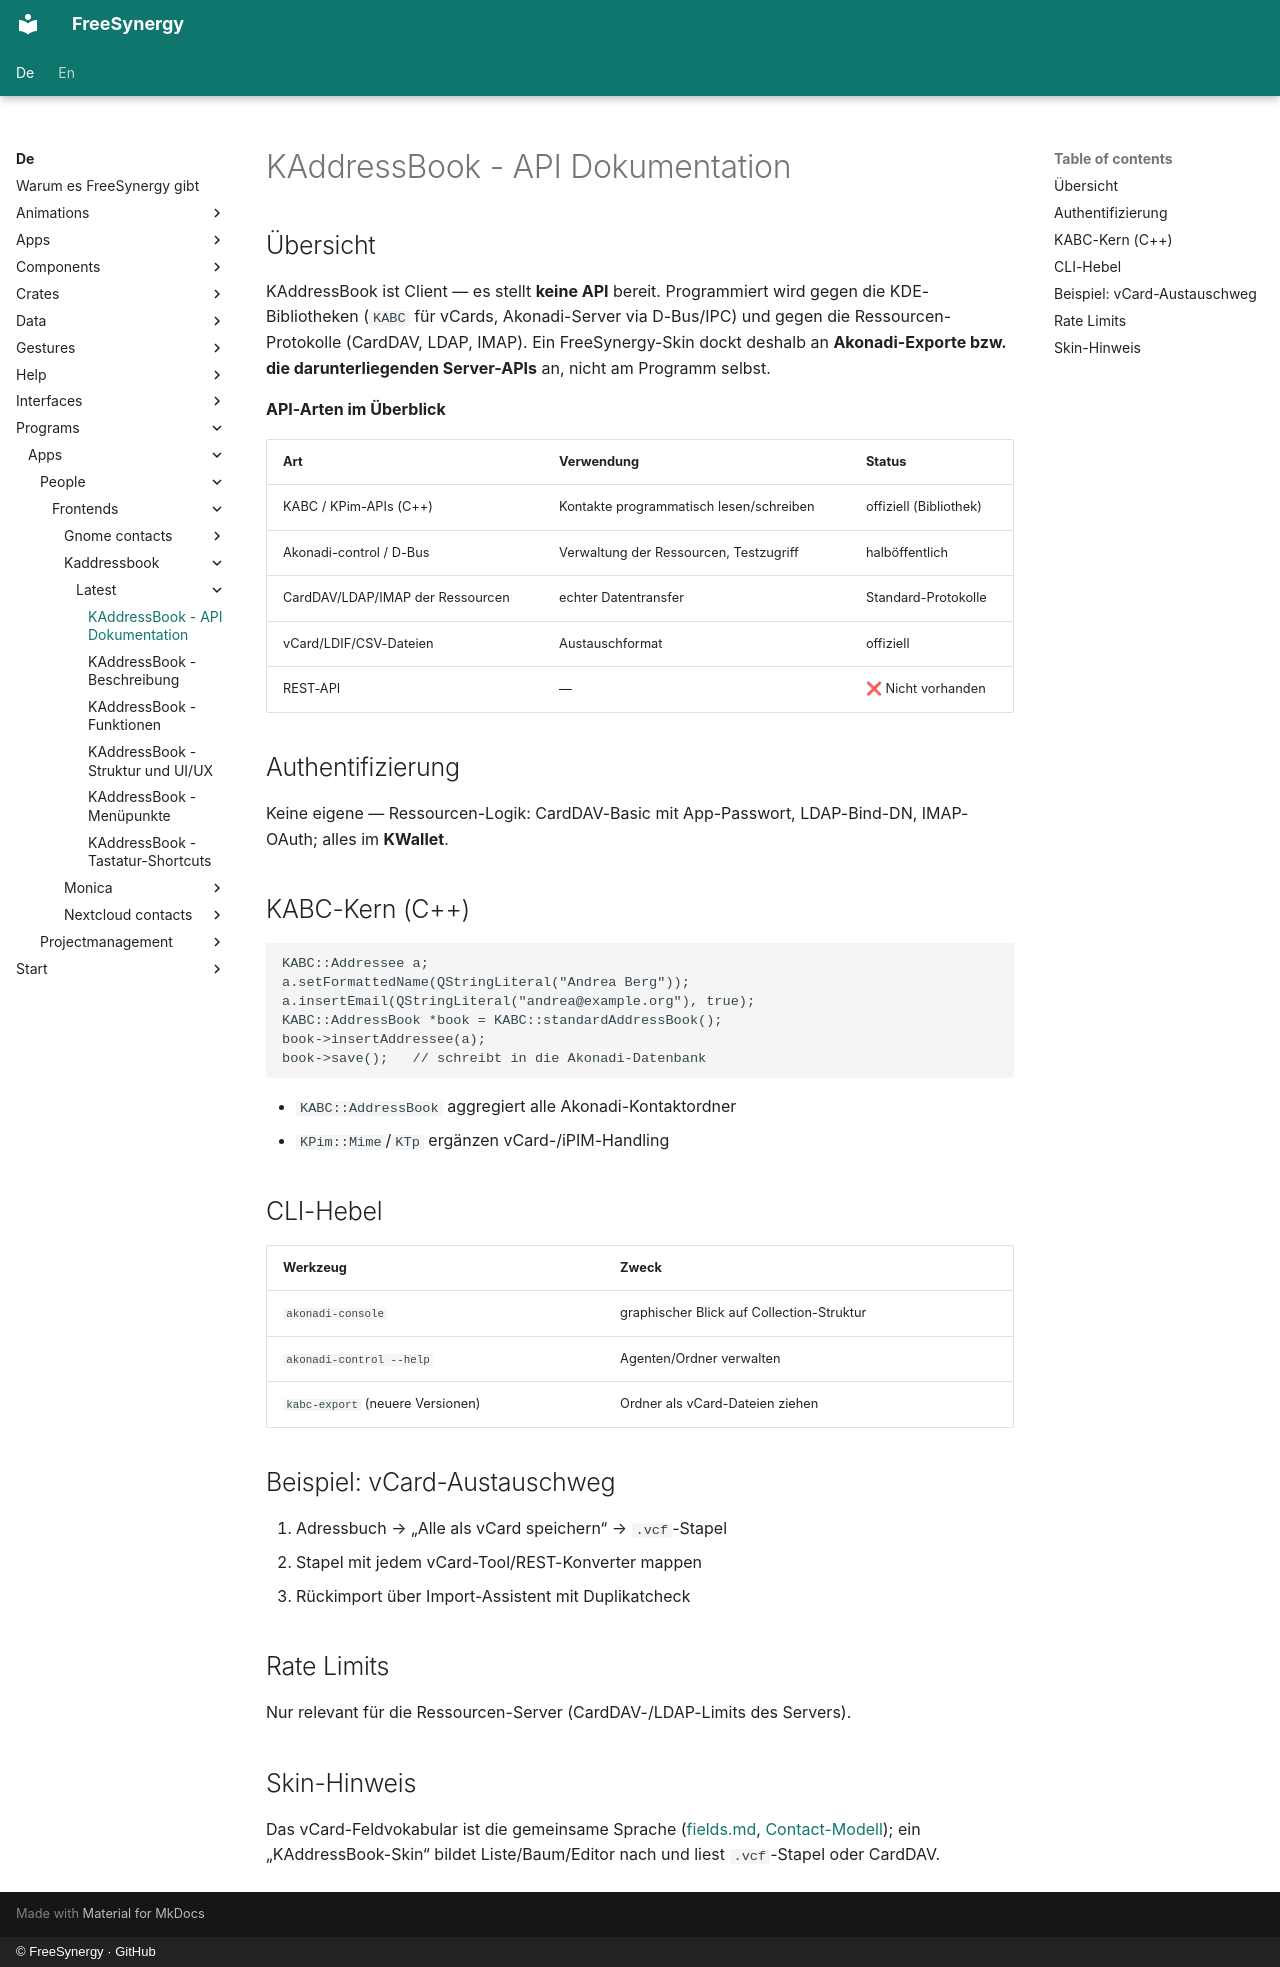

repository: FreeSynergy/fs-documentation · page: de/programs/apps/people/frontends/kaddressbook/latest/api/index.html · generator: mkdocs · copyright: © FreeSynergy · GitHub

# KAddressBook - API Dokumentation

## Übersicht

KAddressBook ist Client — es stellt **keine API** bereit. Programmiert wird gegen die KDE-Bibliotheken (`KABC` für vCards, Akonadi-Server via D-Bus/IPC) und gegen die Ressourcen-Protokolle (CardDAV, LDAP, IMAP). Ein FreeSynergy-Skin dockt deshalb an **Akonadi-Exporte bzw. die darunterliegenden Server-APIs** an, nicht am Programm selbst.

**API-Arten im Überblick**

| Art | Verwendung | Status |
|-----|------------|--------|
| KABC / KPim-APIs (C++) | Kontakte programmatisch lesen/schreiben | offiziell (Bibliothek) |
| Akonadi-control / D-Bus | Verwaltung der Ressourcen, Testzugriff | halböffentlich |
| CardDAV/LDAP/IMAP der Ressourcen | echter Datentransfer | Standard-Protokolle |
| vCard/LDIF/CSV-Dateien | Austauschformat | offiziell |
| REST-API | — | ❌ Nicht vorhanden |

## Authentifizierung

Keine eigene — Ressourcen-Logik: CardDAV-Basic mit App-Passwort, LDAP-Bind-DN, IMAP-OAuth; alles im **KWallet**.

## KABC-Kern (C++)

```cpp
KABC::Addressee a;
a.setFormattedName(QStringLiteral("Andrea Berg"));
a.insertEmail(QStringLiteral("andrea@example.org"), true);
KABC::AddressBook *book = KABC::standardAddressBook();
book->insertAddressee(a);
book->save();   // schreibt in die Akonadi-Datenbank
```

- `KABC::AddressBook` aggregiert alle Akonadi-Kontaktordner
- `KPim::Mime`/`KTp` ergänzen vCard-/iPIM-Handling

## CLI-Hebel

| Werkzeug | Zweck |
|----------|-------|
| `akonadi-console` | graphischer Blick auf Collection-Struktur |
| `akonadi-control --help` | Agenten/Ordner verwalten |
| `kabc-export` (neuere Versionen) | Ordner als vCard-Dateien ziehen |

## Beispiel: vCard-Austauschweg

1. Adressbuch → „Alle als vCard speichern“ → `.vcf`-Stapel
2. Stapel mit jedem vCard-Tool/REST-Konverter mappen
3. Rückimport über Import-Assistent mit Duplikatcheck

## Rate Limits

Nur relevant für die Ressourcen-Server (CardDAV-/LDAP-Limits des Servers).

## Skin-Hinweis

Das vCard-Feldvokabular ist die gemeinsame Sprache ([fields.md](../../../../../../data/fields.md), [Contact-Modell](../../../../../../data/models.md)); ein „KAddressBook-Skin“ bildet Liste/Baum/Editor nach und liest `.vcf`-Stapel oder CardDAV.
